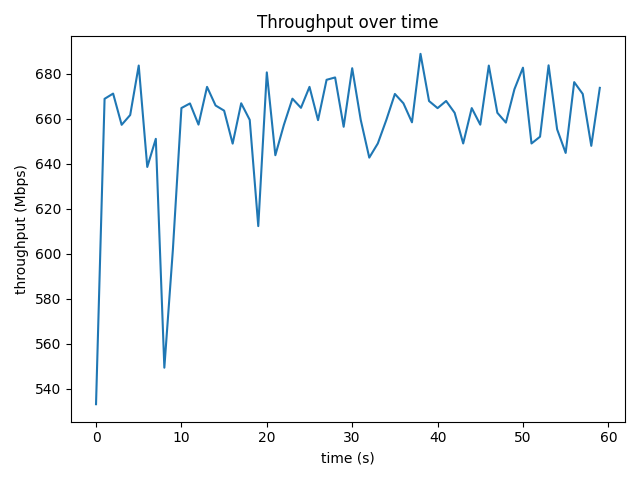

Values plotted in this chart, from the file beside it:
time_s, throughput_mbps, retrans
0, 533.1, 0
1.001, 668.9, 75
2.001, 671.3, 0
3.001, 657.4, 0
4.001, 661.7, 38
5.001, 683.7, 0
6.001, 638.6, 0
7.001, 651.1, 18
8.001, 549.4, 0
9.001, 601.9, 0
10, 664.8, 0
11, 666.9, 0
12, 657.5, 0
13, 674.2, 0
14, 666, 0
15, 663.7, 0
16, 649, 0
17, 666.9, 0
18, 659.6, 0
19, 612.3, 0
20, 680.7, 0
21, 643.8, 0
22, 657.3, 0
23, 669, 0
24, 664.9, 0
25, 674.2, 0
26, 659.4, 0
27, 677.4, 0
28, 678.4, 0
29, 656.5, 18
30, 682.5, 0
31, 659.6, 0
32, 642.8, 22
33, 649.1, 0
34, 659.6, 0
35, 671.1, 0
36, 666.9, 0
37, 658.5, 0
38, 688.9, 0
39, 667.9, 0
40, 664.8, 0
41, 668, 0
42, 662.7, 0
43, 649.1, 0
44, 664.8, 0
45, 657.4, 0
46, 683.7, 0
47, 662.7, 0
48, 658.3, 0
49, 673.2, 0
50, 682.8, 0
51, 649.1, 157
52, 652.1, 0
53, 683.8, 0
54, 655.4, 0
55, 644.9, 0
56, 676.3, 0
57, 671.1, 0
58, 648, 0
59, 673.8, 0
